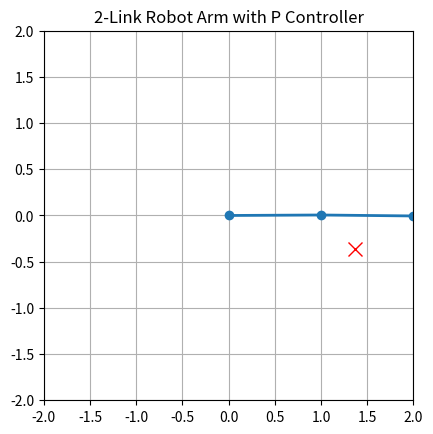

This figure's Python source:
import numpy as np
import matplotlib.pyplot as plt
from matplotlib.animation import FuncAnimation

# Parameters
L1 = 1.0  # Length of link 1
L2 = 1.0  # Length of link 2
K = 1.0   # Proportional gain for the P controller
dt = 0.01 # Time step for simulation
total_time = 5.0  # Total simulation time
steps = int(total_time / dt)

# Desired angles (in radians)
theta1_des = np.pi / 6  
theta2_des = -np.pi / 2 

# Initial angles
theta1 = 0.0
theta2 = 0.0

# Arrays to store the trajectory
theta1_traj = np.zeros(steps)
theta2_traj = np.zeros(steps)
x1_traj = np.zeros(steps)
y1_traj = np.zeros(steps)
x2_traj = np.zeros(steps)
y2_traj = np.zeros(steps)

# Simulate the motion
for i in range(steps):
    # Compute errors
    error1 = theta1_des - theta1
    error2 = theta2_des - theta2
    
    # P controller: set velocities proportional to errors
    dtheta1 = K * error1
    dtheta2 = K * error2
    
    # Update angles
    theta1 += dtheta1 * dt
    theta2 += dtheta2 * dt
    
    # Compute positions for plotting
    x1 = L1 * np.cos(theta1)
    y1 = L1 * np.sin(theta1)
    x2 = x1 + L2 * np.cos(theta1 + theta2)
    y2 = y1 + L2 * np.sin(theta1 + theta2)
    
    # Store for animation
    theta1_traj[i] = theta1
    theta2_traj[i] = theta2
    x1_traj[i] = x1
    y1_traj[i] = y1
    x2_traj[i] = x2
    y2_traj[i] = y2

# Set up the figure and axis
fig, ax = plt.subplots()
ax.set_xlim(-2, 2)
ax.set_ylim(-2, 2)
ax.set_aspect('equal')
ax.grid(True)

# Lines for the robot links
line, = ax.plot([], [], 'o-', lw=2)
target_point = ax.plot(L1 * np.cos(theta1_des) + L2 * np.cos(theta1_des + theta2_des),
                       L1 * np.sin(theta1_des) + L2 * np.sin(theta1_des + theta2_des),
                       'rx', markersize=10)[0]

# Animation function
def animate(i):
    # Update the line data for the current frame
    line.set_data([0, x1_traj[i], x2_traj[i]], [0, y1_traj[i], y2_traj[i]])
    return line,

# Create animation
ani = FuncAnimation(fig, animate, frames=steps, interval=dt*1000, blit=True)

# Display the animation
plt.title('2-Link Robot Arm with P Controller')
plt.show()